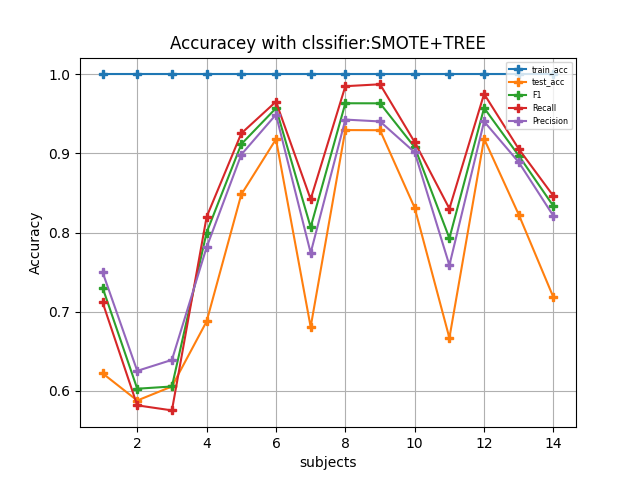

Source data for this figure (header and first rows):
1.000000000000000000e+00, 2.000000000000000000e+00, 3.000000000000000000e+00, 4.000000000000000000e+00, 5.000000000000000000e+00, 6.000000000000000000e+00, 7.000000000000000000e+00, 8.000000000000000000e+00, 9.000000000000000000e+00, 1.000000000000000000e+01, 1.100000000000000000e+01, 1.200000000000000000e+01, 1.300000000000000000e+01, 1.400000000000000000e+01
1.000000000000000000e+00, 1.000000000000000000e+00, 1.000000000000000000e+00, 1.000000000000000000e+00, 1.000000000000000000e+00, 1.000000000000000000e+00, 1.000000000000000000e+00, 1.000000000000000000e+00, 1.000000000000000000e+00, 1.000000000000000000e+00, 1.000000000000000000e+00, 1.000000000000000000e+00, 1.000000000000000000e+00, 1.000000000000000000e+00
6.219512195121951192e-01, 5.875000000000000222e-01, 6.052631578947368363e-01, 6.875000000000000000e-01, 8.481012658227847778e-01, 9.180327868852459217e-01, 6.805555555555555802e-01, 9.295774647887323772e-01, 9.294117647058823817e-01, 8.311688311688312236e-01, 6.666666666666666297e-01, 9.186046511627906641e-01, 8.225806451612903691e-01, 7.179487179487179516e-01
7.304347826086957651e-01, 6.024096385542168086e-01, 6.052631578947367252e-01, 8.000000000000000444e-01, 9.117647058823529216e-01, 9.572649572649573058e-01, 8.067226890756301616e-01, 9.635036496350364299e-01, 9.634146341463415419e-01, 9.078014184397162900e-01, 7.927927927927927998e-01, 9.575757575757574136e-01, 8.971962616822429792e-01, 8.333333333333333703e-01
7.118644067796610075e-01, 5.813953488372093359e-01, 5.749999999999999556e-01, 8.196721311475410054e-01, 9.253731343283582156e-01, 9.655172413793103869e-01, 8.421052631578946901e-01, 9.850746268656715987e-01, 9.875000000000000444e-01, 9.142857142857142572e-01, 8.301886792452830566e-01, 9.753086419753086433e-01, 9.056603773584905870e-01, 8.461538461538461453e-01
7.500000000000000000e-01, 6.250000000000000000e-01, 6.388888888888888395e-01, 7.812500000000000000e-01, 8.985507246376811530e-01, 9.491525423728813804e-01, 7.741935483870967527e-01, 9.428571428571428381e-01, 9.404761904761904656e-01, 9.014084507042253724e-01, 7.586206896551723755e-01, 9.404761904761904656e-01, 8.888888888888888395e-01, 8.208955223880597396e-01
